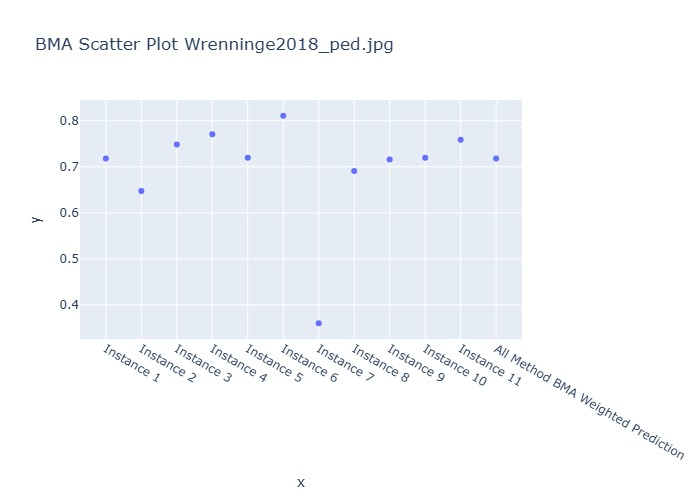

The table this chart was drawn from, first rows:
Instance, BMA Weighted Prediction
Instance 1, 0.7178
Instance 2, 0.6473
Instance 3, 0.7485
Instance 4, 0.7708
Instance 5, 0.7197
Instance 6, 0.8109
Instance 7, 0.3599
Instance 8, 0.6907
Instance 9, 0.7157
Instance 10, 0.7197
Instance 11, 0.7584
All Method BMA Weighted Prediction, 0.7178
